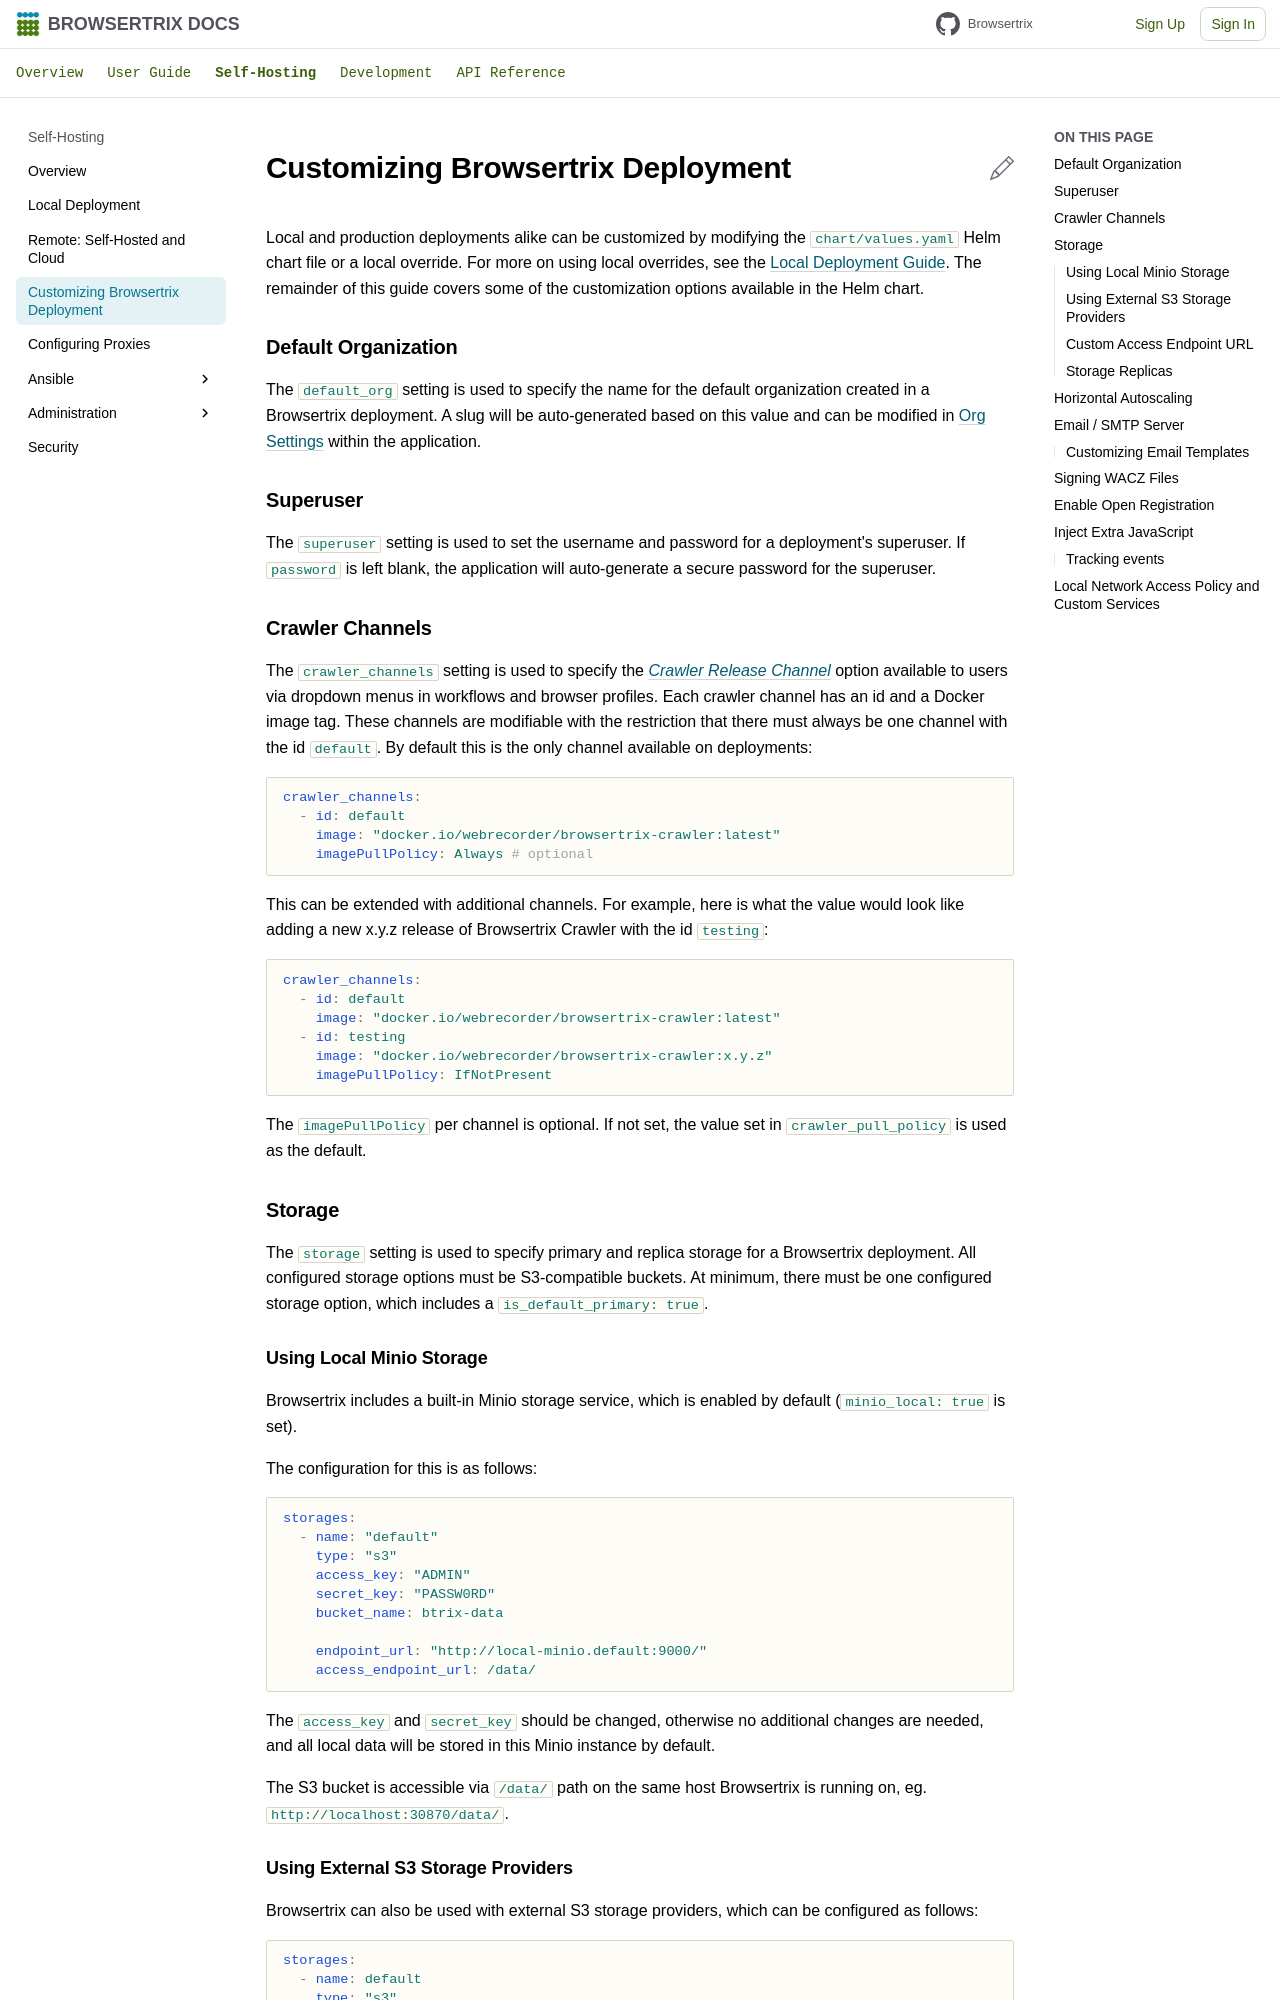

repository: webrecorder/browsertrix · page: deploy/customization/index.html · generator: mkdocs

# Customizing Browsertrix Deployment

Local and production deployments alike can be customized by modifying the `chart/values.yaml` Helm chart file or a local override. For more on using local overrides, see the [Local Deployment Guide](local.md). The remainder of this guide covers some of the customization options available in the Helm chart.

## Default Organization

The `default_org` setting is used to specify the name for the default organization created in a Browsertrix deployment. A slug will be auto-generated based on this value and can be modified in [Org Settings](../user-guide/org-settings.md) within the application.

## Superuser

The `superuser` setting is used to set the username and password for a deployment's superuser. If `password` is left blank, the application will auto-generate a secure password for the superuser.
